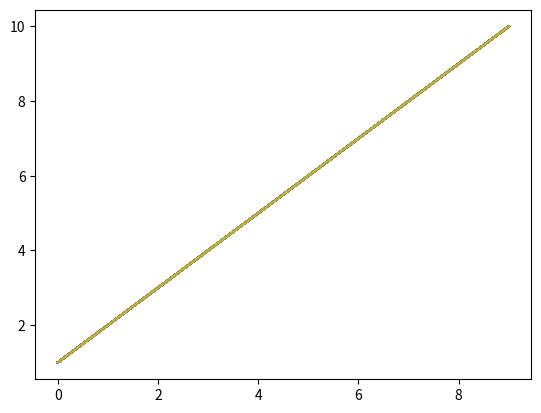

Reproduce this figure in Python.
import matplotlib.pyplot as plt

for x in range(1,100):
    if(x>0):
        result= 1
    else:
        result= 0
    plt.plot([0,9],[1,10])
plt.show()
    